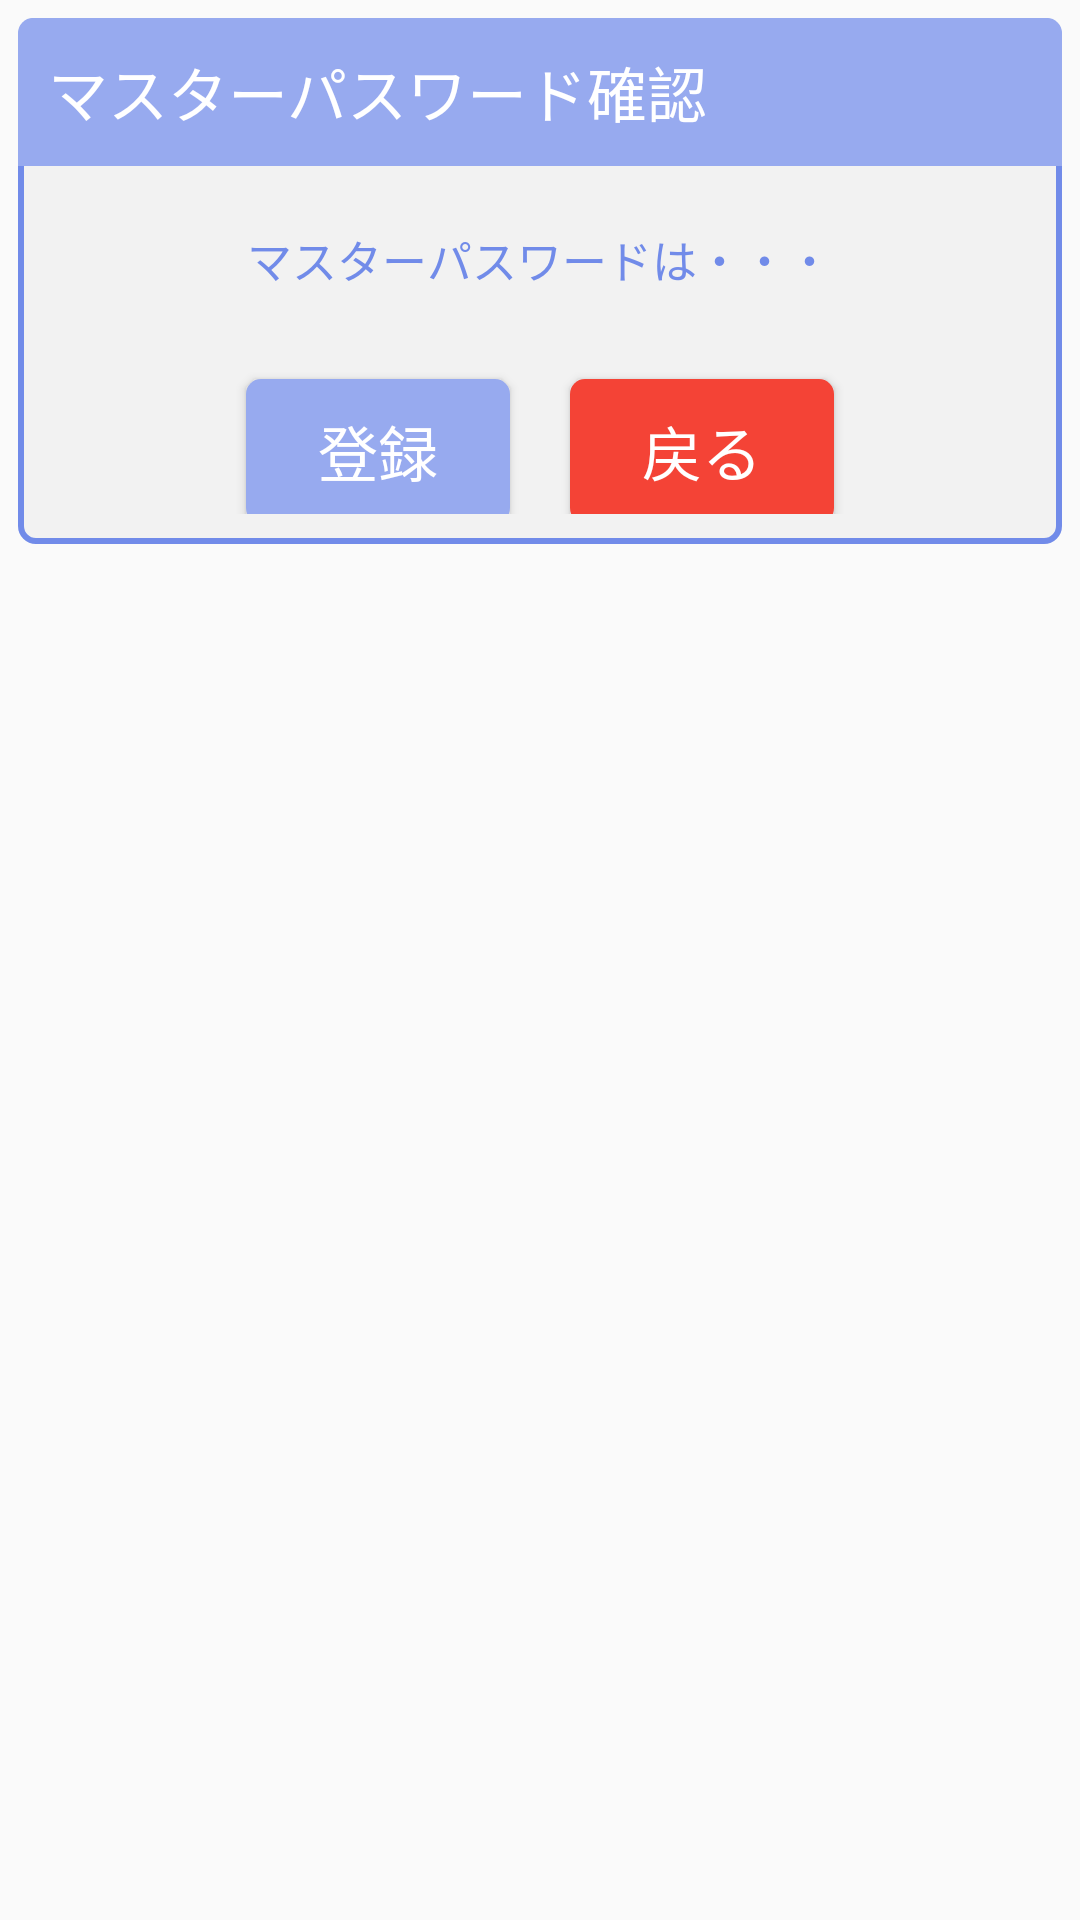

Layout XML and referenced resources for this Android screen:
<!-- AndroidManifest.xml: application theme AppTheme -->
<!-- res/layout/fragment_mpchange_dialog.xml -->
<?xml version="1.0" encoding="utf-8"?>
<RelativeLayout xmlns:android="http://schemas.android.com/apk/res/android"
    android:layout_width="match_parent"
    android:layout_height="match_parent">

    
    <LinearLayout
        android:id="@+id/linear_mpchangedl"
        android:layout_width="match_parent"
        android:layout_height="wrap_content"
        android:layout_alignParentTop="true"
        android:layout_marginLeft="6dp"
        android:layout_marginRight="6dp"
        android:layout_marginTop="6dp"
        android:background="@drawable/bg_dialog"
        android:gravity="center_horizontal"
        android:orientation="vertical"
        android:paddingBottom="10dp"
        >

        
        <TextView
            android:id="@+id/title_mcdl"
            android:layout_width="match_parent"
            android:layout_height="wrap_content"
            android:layout_below="@+id/linear_pgdf"
            android:background="@drawable/bg_dialog_title"
            android:padding="10dp"
            android:text="マスターパスワード確認"
            android:textColor="@android:color/white"
            android:textSize="20sp"
            />

        
        <TextView
            android:id="@+id/message_mcdl"
            android:layout_width="wrap_content"
            android:layout_height="wrap_content"
            android:layout_margin="20dp"
            android:lineSpacingExtra="6dp"
            android:textColor="@color/passGeneTextBlue"
            android:text="マスターパスワードは・・・"
            android:textSize="15sp"
            />

        <LinearLayout android:layout_width="match_parent"
            android:layout_height="wrap_content"
            android:orientation="horizontal"
            android:layout_gravity="center"
            android:gravity="center">

            
            <Button
                android:id="@+id/positive_button_mpchange"
                android:layout_width="wrap_content"
                android:layout_height="wrap_content"
                android:layout_marginTop="6dp"
                android:layout_marginRight="10dp"
                android:background="@drawable/bt_dialog_positive"
                android:text="登録"
                android:textColor="@android:color/white"
                android:gravity="center"
                android:textSize="20dp"
                />
            
            <Button
                android:id="@+id/close_button_mpchange"
                android:layout_width="wrap_content"
                android:layout_height="wrap_content"
                android:layout_marginTop="6dp"
                android:layout_marginLeft="10dp"
                android:background="@drawable/bt_dialog_negative"
                android:text="戻る"
                android:textColor="@android:color/white"
                android:gravity="center"
                android:textSize="20dp"
                />
        </LinearLayout>
    </LinearLayout>
</RelativeLayout>
<!-- resources referenced by this layout -->
<resources>
  <color name="passGeneTextBlue">#718be9</color>                  パスじぇねテキストブルー
  <!-- drawable bg_dialog (drawable) -->
  <?xml version="1.0" encoding="utf-8"?>
  <shape xmlns:android="http://schemas.android.com/apk/res/android" >
  
      <corners android:radius="5dp"/>
  
      <stroke android:width="2dp" android:color="@color/passGeneTextBlue"/>
  
      <solid android:color="@color/passGeneCardBackgroundGray"/>
  
  </shape>
  <!-- drawable bg_dialog_title (drawable) -->
  <?xml version="1.0" encoding="utf-8"?>
  <shape xmlns:android="http://schemas.android.com/apk/res/android" >
  
      <corners android:topLeftRadius="5dp" android:topRightRadius="5dp"/>
  
      <solid android:color="@color/passGeneBackgroundBlue"/>
  
  </shape>
  <!-- drawable bt_dialog_negative (drawable) -->
  <?xml version="1.0" encoding="utf-8"?>
          <shape xmlns:android="http://schemas.android.com/apk/res/android">
  
              <corners android:radius="5dp"/>
  
              <solid android:color="@color/passGeneFloatingButtonRed"/>
  
          </shape>
  <!-- drawable bt_dialog_positive (drawable) -->
  <?xml version="1.0" encoding="utf-8"?>
          <shape xmlns:android="http://schemas.android.com/apk/res/android">
  
              <corners android:radius="5dp"/>
  
              <solid android:color="@color/passGeneBackgroundBlue"/>
  
          </shape>
  <style name="AppTheme" parent="Theme.AppCompat.Light.NoActionBar">
          
  
          <item name="android:textCursorDrawable">@color/passGeneBackgroundBlue</item>
  
          <item name="colorPrimary">@color/passGeneBackgroundBlue</item>
          <item name="colorPrimaryDark">@color/passGeneBackgroundBlue</item>
          <item name="colorAccent">@color/passGeneBackgroundBlue</item>
          <item name="android:editTextStyle">@style/EditTextColorControl</item>
          <item name="android:textColorSecondary">@color/passGeneBackgroundBlue</item>
      </style>
  <color name="passGeneCardBackgroundGray">#f2f2f2</color>        パスじぇねカードバックグラウンドグレイ
  <color name="passGeneBackgroundBlue">#97aaef</color>            パスじぇねバックグラウンドブルー
  <color name="passGeneFloatingButtonRed">#f44336</color>         パスじぇねカードバックグラウンドレッド
  <style name="EditTextColorControl" parent="Widget.AppCompat.EditText">
          <item name="colorControlNormal">@color/passGeneBackgroundBlue</item>
          <item name="colorControlActivated">@color/passGeneBackgroundBlue</item>
          <item name="colorControlHighlight">@color/passGeneBackgroundBlue</item>
      </style>
</resources>
